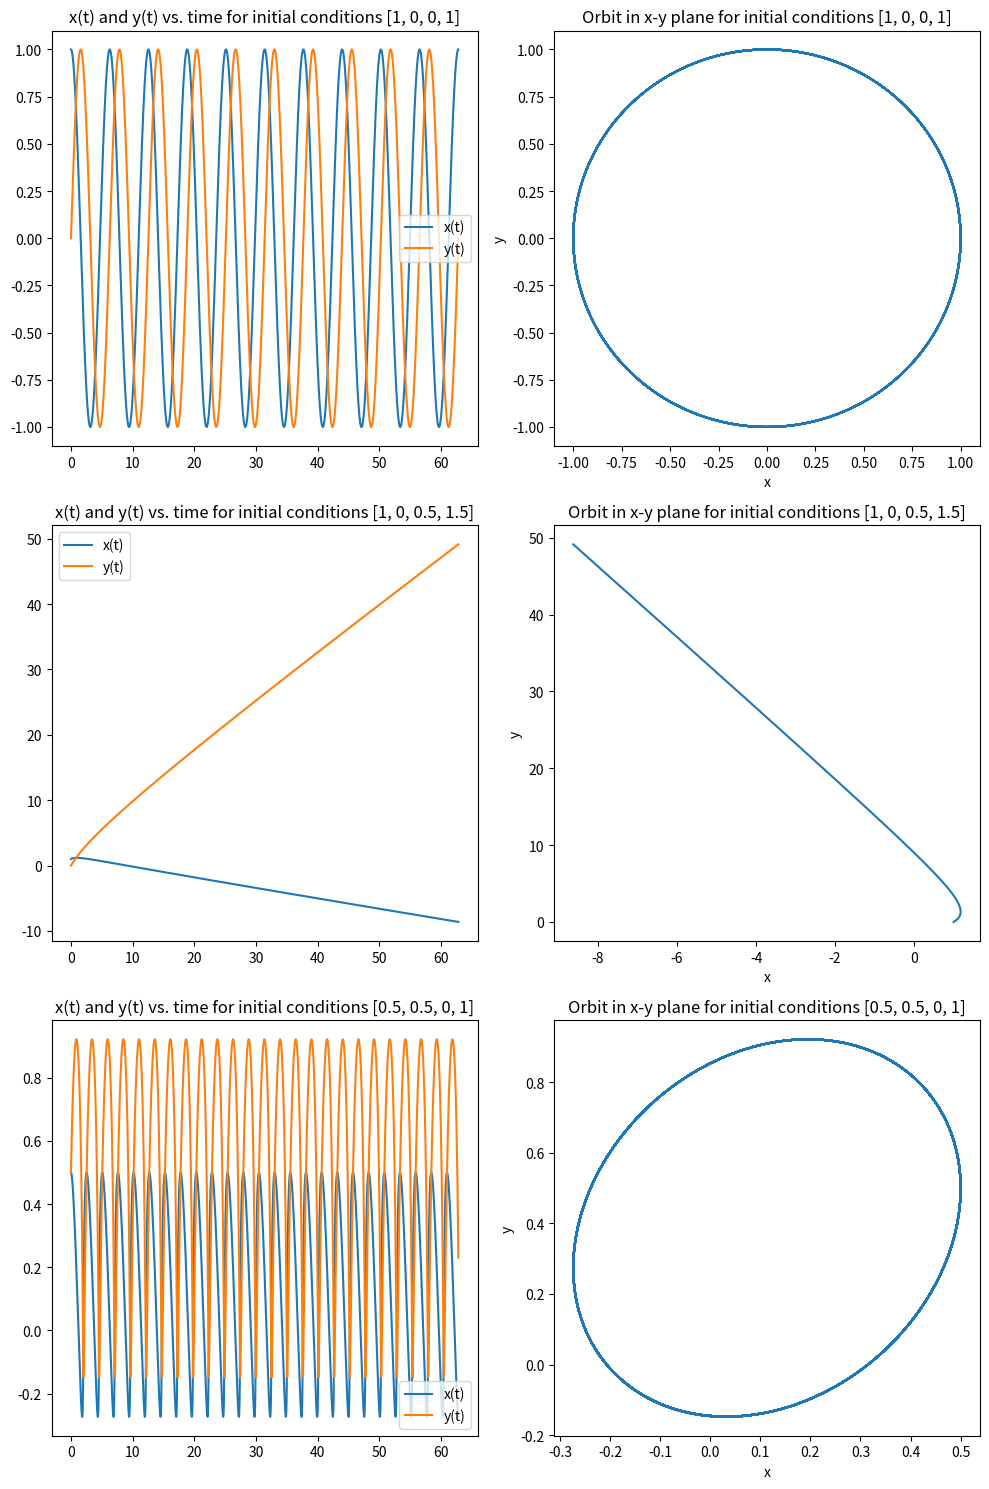

The matplotlib source for this figure:
import numpy as np
from scipy.integrate import odeint
import matplotlib.pyplot as plt

# Define the system of differential equations
def system(Y, t=0):
    x, y, vx, vy = Y
    dxdt = vx
    dydt = vy
    r = np.sqrt(x**2 + y**2)
    dvxdt = -x / r**3
    dvydt = -y / r**3
    return [dxdt, dydt, dvxdt, dvydt]

# Time array for simulation
t = np.linspace(0, 20*np.pi, 5000)  # Extended time period

# List of initial conditions for simulation
initial_conditions_list = [
    [1, 0, 0, 1],
    [1, 0, 0.5, 1.5],
    [0.5, 0.5, 0, 1]
]

plt.figure(figsize=(10, len(initial_conditions_list)*5))

for idx, initial_conditions in enumerate(initial_conditions_list, 1):
    # Solve the system of differential equations
    solution = odeint(system, initial_conditions, t)
    x, y = solution[:, 0], solution[:, 1]
    
    plt.subplot(len(initial_conditions_list), 2, 2*idx-1)
    plt.plot(t, x, label='x(t)')
    plt.plot(t, y, label='y(t)')
    plt.legend()
    plt.title(f'x(t) and y(t) vs. time for initial conditions {initial_conditions}')
    
    plt.subplot(len(initial_conditions_list), 2, 2*idx)
    plt.plot(x, y)
    plt.title(f'Orbit in x-y plane for initial conditions {initial_conditions}')
    plt.xlabel('x')
    plt.ylabel('y')

plt.tight_layout()
plt.show()